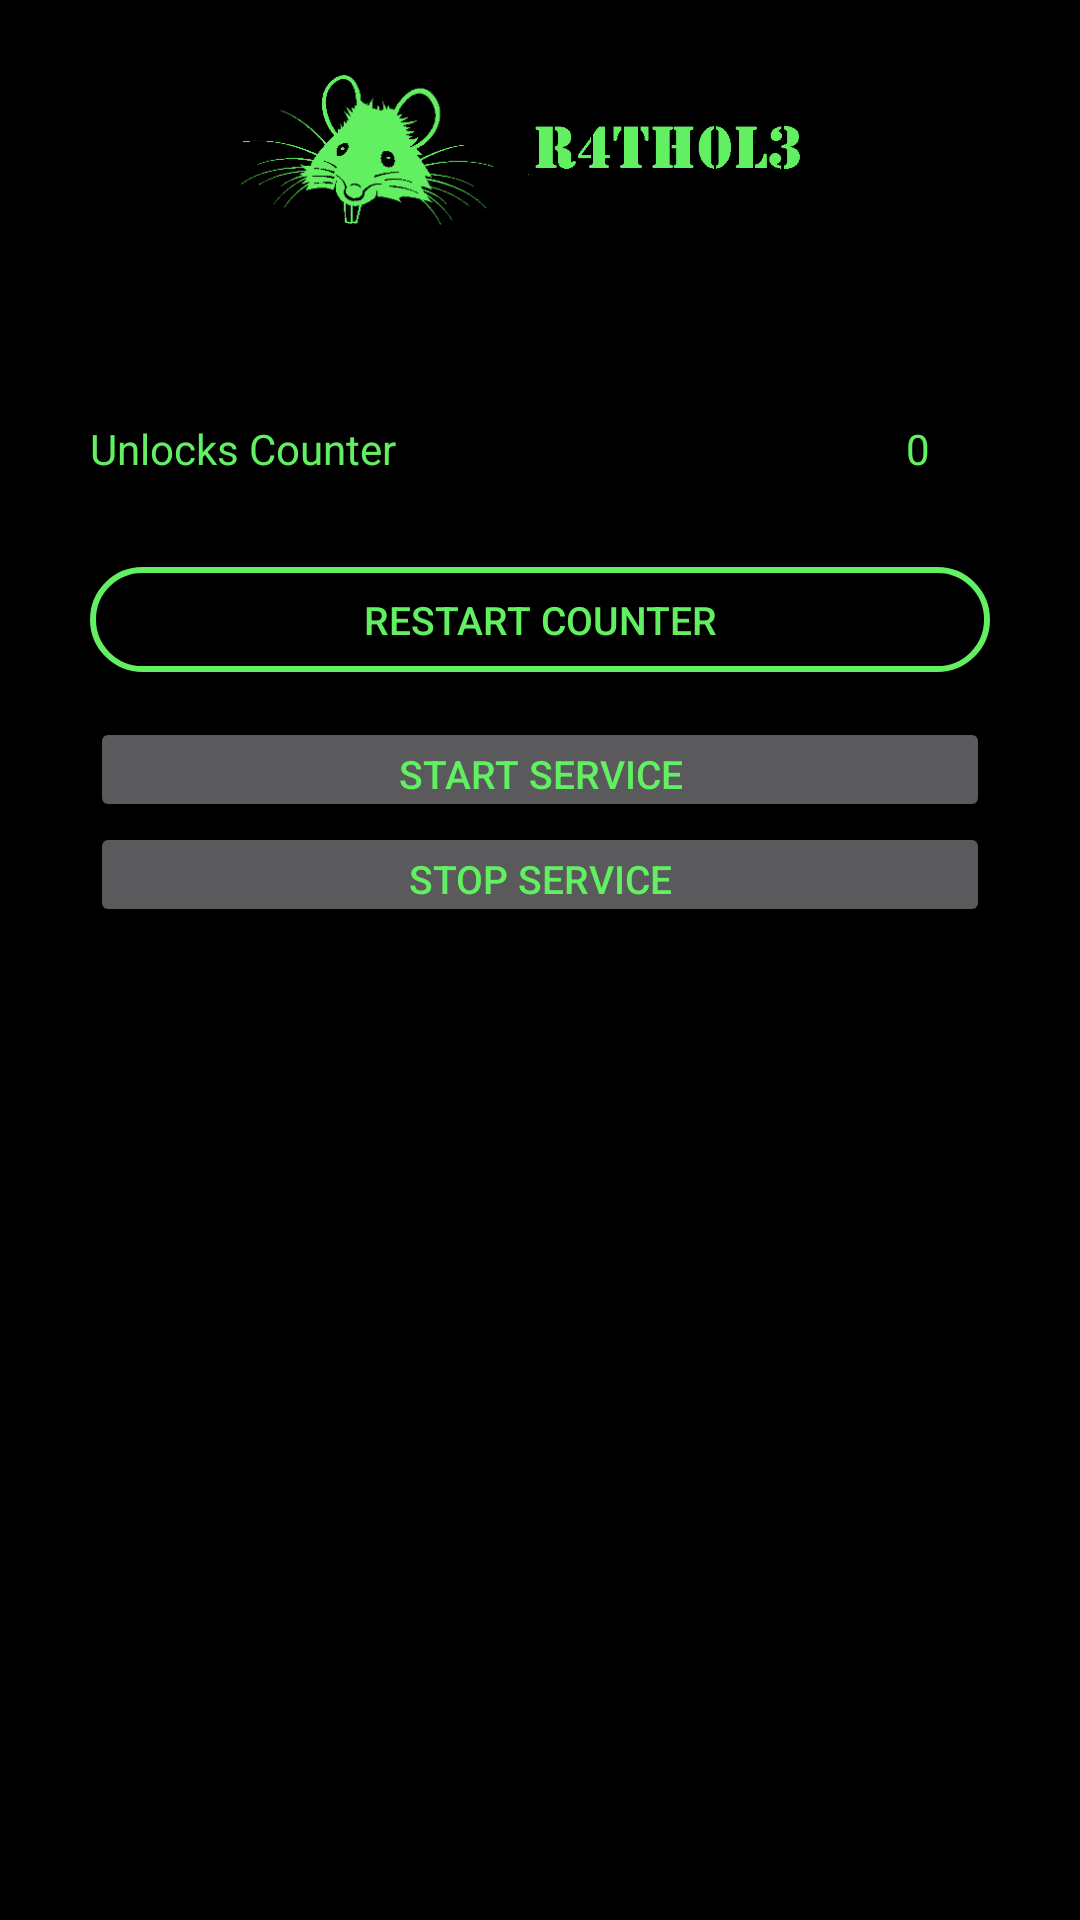

Android layout source for this screen:
<!-- AndroidManifest.xml: application theme AppTheme -->
<!-- res/layout/fragment_rat_hole_service.xml -->
<?xml version="1.0" encoding="utf-8"?>
<RelativeLayout xmlns:android="http://schemas.android.com/apk/res/android"
    xmlns:tools="http://schemas.android.com/tools"
    android:layout_width="match_parent"
    android:layout_height="match_parent"
    tools:context=".Fragments.RatHoleServiceFragment">

    <RelativeLayout
        android:id="@+id/main_activity_logo_relative_layout"
        android:layout_width="match_parent"
        android:layout_height="wrap_content"
        android:gravity="center"
        android:paddingEnd="15dp">

        <ImageView
            android:id="@+id/main_activity_rat_icon"
            android:layout_width="100dp"
            android:layout_height="wrap_content"
            android:src="@drawable/ic_icono1_1" />

        <ImageView
            android:id="@+id/main_activity_rat_letras"
            android:layout_width="100dp"
            android:layout_height="wrap_content"
            android:layout_toEndOf="@+id/main_activity_rat_icon"
            android:src="@drawable/ic_letras1_1" />
    </RelativeLayout>

    <LinearLayout
        android:id="@+id/main_activity_option_linear_layout"
        android:layout_width="match_parent"
        android:layout_height="wrap_content"
        android:layout_below="@+id/main_activity_logo_relative_layout"
        android:layout_marginStart="30dp"
        android:layout_marginTop="40dp"
        android:layout_marginEnd="30dp"
        android:orientation="vertical">
        <LinearLayout
            android:layout_width="match_parent"
            android:layout_height="wrap_content"
            android:orientation="horizontal">
            <TextView
                android:layout_width="wrap_content"
                android:layout_height="wrap_content"
                android:layout_marginEnd="10dp"
                android:layout_weight="2"
                android:text="Unlocks Counter" />
            <TextView
                android:id="@+id/main_activity_counter_tv"
                android:layout_width="wrap_content"
                android:layout_height="wrap_content"
                android:layout_marginEnd="20dp"
                android:layout_weight="2"
                android:gravity="end"
                android:text="0" />
        </LinearLayout>

        <Button
            android:id="@+id/main_activity_restart_btn"
            style="@style/boton_main_restart"
            android:layout_width="match_parent"
            android:layout_height="35dp"
            android:layout_marginTop="30dp"
            android:layout_marginBottom="15dp"
            android:text="Restart counter"
            android:textSize="13sp" />

        <Button
            android:id="@+id/main_activity_service_btn_start"
            style="@style/boton_main_start"
            android:layout_width="match_parent"
            android:layout_height="35dp"
            android:layout_weight="1"
            android:text="Start Service"
            android:textSize="13sp" />

        <Button
            android:id="@+id/main_activity_service_btn_stop"
            style="@style/boton_main_stop"
            android:layout_width="match_parent"
            android:layout_height="35dp"
            android:layout_weight="1"
            android:text="Stop Service"
            android:textSize="13sp" />

    </LinearLayout>

</RelativeLayout>
<!-- resources referenced by this layout -->
<resources>
  <!-- drawable ic_icono1_1: png bitmap (drawable-hdpi, 9226 bytes) -->
  <!-- drawable ic_letras1_1: png bitmap (drawable-hdpi, 3717 bytes) -->
  <style name="boton_main_restart">
          <item name="android:background">@drawable/main_button_restart_selector</item>
          <item name="android:textColor">@color/main_button_restart_color</item>
      </style>
  <style name="AppTheme" parent="Theme.AppCompat.NoActionBar">
          
          <item name="colorPrimary">@color/colorPrimary</item>
          <item name="colorPrimaryDark">@color/colorPrimaryDark</item>
          <item name="colorAccent">@color/colorAccent</item>
          <item name="android:background">@color/backgroundAppColor</item>
          <item name="android:textColor">@color/colorAccent</item>
      </style>
  <!-- drawable main_button_restart_selector (drawable) -->
  <?xml version="1.0" encoding="utf-8"?>
  <selector xmlns:android="http://schemas.android.com/apk/res/android">
      <item android:state_pressed="true"
          android:drawable="@drawable/main_button_restart_selected" /> 
      <item android:state_focused="true"
          android:drawable="@drawable/main_button_restart_selected" /> 
      <item android:drawable="@drawable/main_button_restart" /> 
  </selector>
  <color name="colorPrimary">#000</color>
  <color name="colorPrimaryDark">#000</color>
  <color name="colorAccent">#62ef62</color>
  <color name="backgroundAppColor">#000</color>
  <!-- drawable main_button_restart_selected (drawable) -->
  <?xml version="1.0" encoding="utf-8"?>
  <shape xmlns:android="http://schemas.android.com/apk/res/android"
      android:shape="rectangle" >
      <corners android:radius="20dp" />
      <solid android:color="@color/colorAccent" />
      <stroke
          android:width="2dp"
          android:color="@color/colorAccent" />
  </shape>
  <!-- drawable main_button_restart (drawable) -->
  <?xml version="1.0" encoding="utf-8"?>
  <shape xmlns:android="http://schemas.android.com/apk/res/android"
      android:shape="rectangle" >
      <corners android:radius="40dp" />
      <solid android:color="@color/backgroundAppColor" />
      <stroke
          android:width="2dp"
          android:color="@color/colorAccent" />
  </shape>
</resources>
